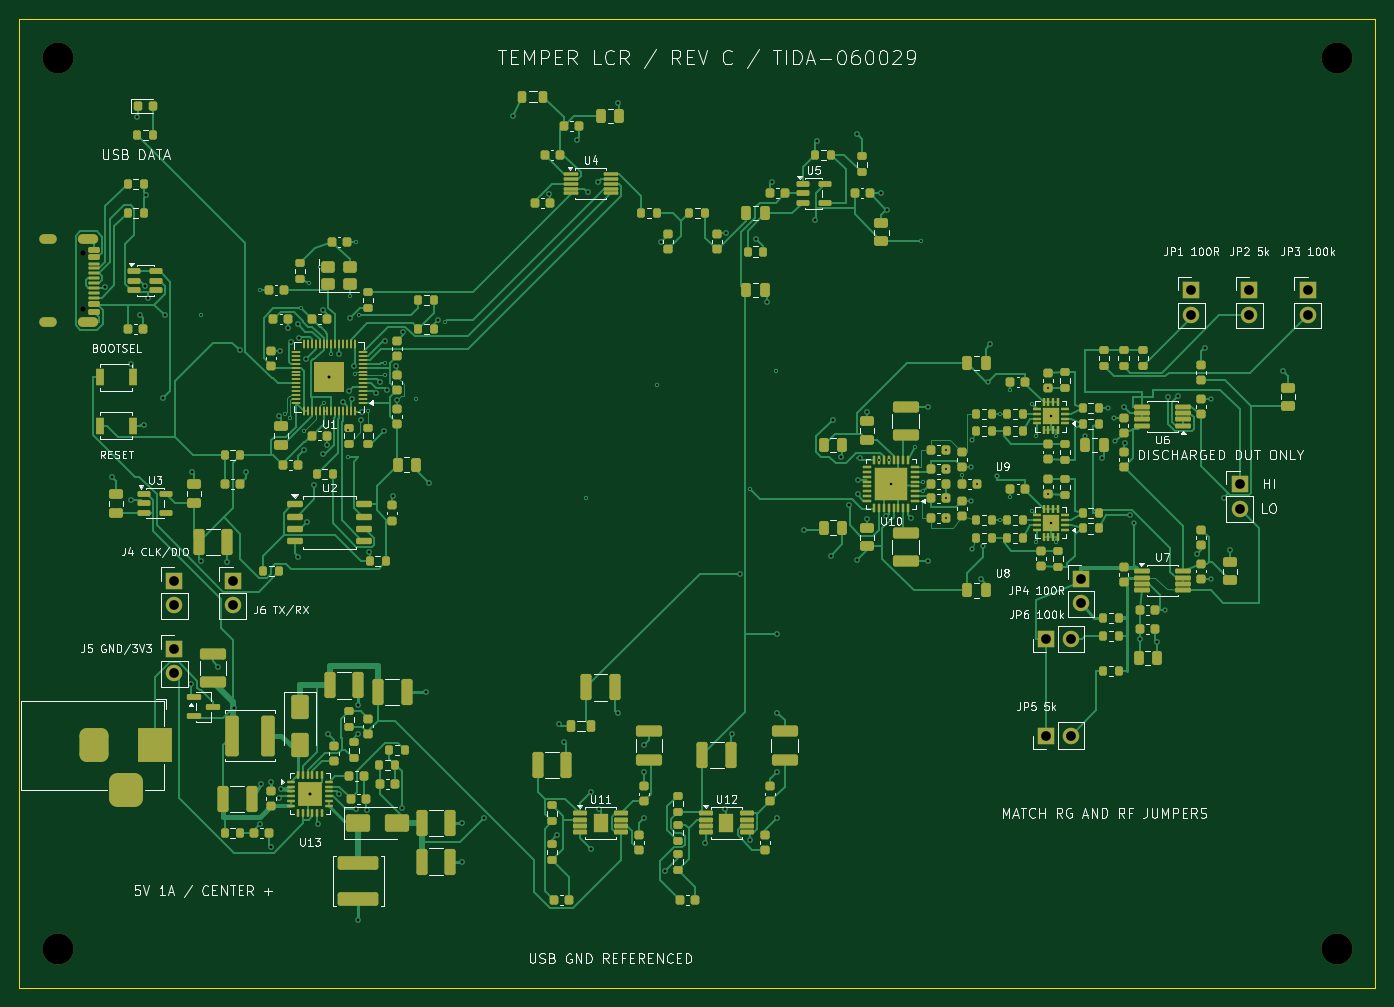
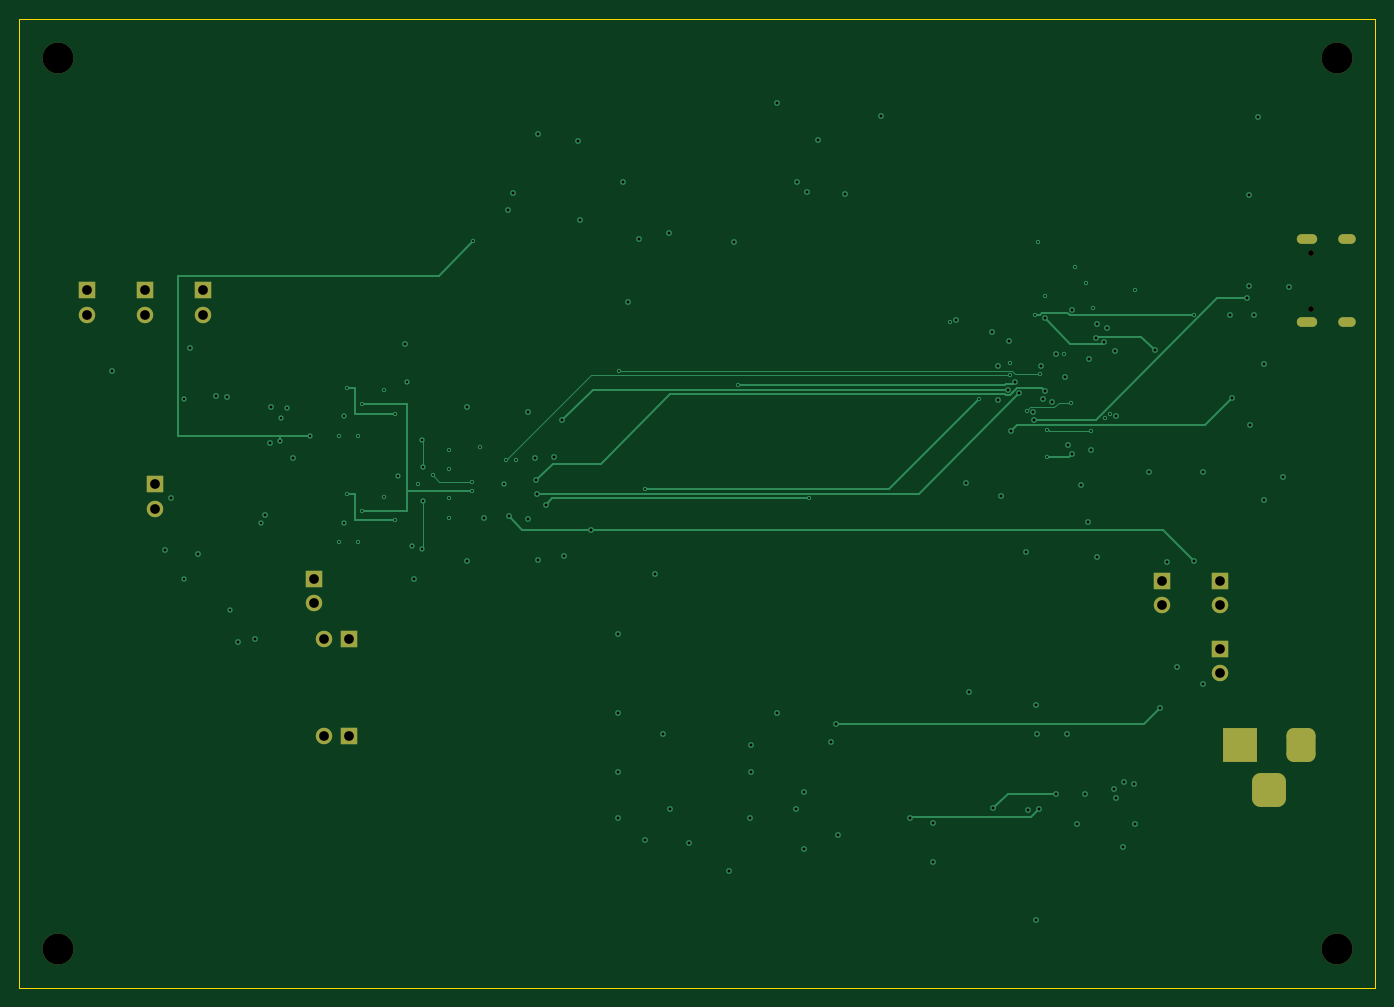
Circuit board: 10 layer files. Board 140.0 x 100.0 mm.
- bottom_copper: temper-lcr-B_Cu.gbl (14244 bytes)
- bottom_mask: temper-lcr-B_Mask.gbs (2581 bytes)
- bottom_silk: temper-lcr-B_Silkscreen.gbo (456 bytes)
- outline: temper-lcr-Edge_Cuts.gm1 (621 bytes)
- top_copper: temper-lcr-F_Cu.gtl (100854 bytes)
- top_mask: temper-lcr-F_Mask.gts (22849 bytes)
- paste: temper-lcr-F_Paste.gtp (22379 bytes)
- top_silk: temper-lcr-F_Silkscreen.gto (113313 bytes)
- drill: temper-lcr-NPTH.drl (456 bytes)
- drill: temper-lcr-PTH.drl (3952 bytes)

=== bottom_copper: temper-lcr-B_Cu.gbl (14244 bytes, source omitted) ===
=== bottom_mask: temper-lcr-B_Mask.gbs (2581 bytes, source withheld) ===
=== bottom_silk: temper-lcr-B_Silkscreen.gbo ===
%TF.GenerationSoftware,KiCad,Pcbnew,10.0.4*%
%TF.CreationDate,2026-10-20T15:58:35-06:00*%
%TF.ProjectId,temper-lcr,74656d70-6572-42d6-9c63-722e6b696361,rev?*%
%TF.SameCoordinates,Original*%
%TF.FileFunction,Legend,Bot*%
%TF.FilePolarity,Positive*%
%FSLAX46Y46*%
G04 Gerber Fmt 4.6, Leading zero omitted, Abs format (unit mm)*
G04 Created by KiCad (PCBNEW 10.0.4) date 2026-10-20 15:58:35*
%MOMM*%
%LPD*%
G01*
G04 APERTURE LIST*
G04 APERTURE END LIST*
M02*

=== outline: temper-lcr-Edge_Cuts.gm1 ===
%TF.GenerationSoftware,KiCad,Pcbnew,10.0.4*%
%TF.CreationDate,2026-10-20T15:58:35-06:00*%
%TF.ProjectId,temper-lcr,74656d70-6572-42d6-9c63-722e6b696361,rev?*%
%TF.SameCoordinates,Original*%
%TF.FileFunction,Profile,NP*%
%FSLAX46Y46*%
G04 Gerber Fmt 4.6, Leading zero omitted, Abs format (unit mm)*
G04 Created by KiCad (PCBNEW 10.0.4) date 2026-10-20 15:58:35*
%MOMM*%
%LPD*%
G01*
G04 APERTURE LIST*
%TA.AperFunction,Profile*%
%ADD10C,0.050000*%
%TD*%
G04 APERTURE END LIST*
D10*
X0Y100000000D02*
X140000000Y100000000D01*
X0Y0D02*
X0Y100000000D01*
X140000000Y100000000D02*
X140000000Y0D01*
X140000000Y0D02*
X0Y0D01*
M02*

=== top_copper: temper-lcr-F_Cu.gtl (100854 bytes, source omitted) ===
=== top_mask: temper-lcr-F_Mask.gts (22849 bytes, source omitted) ===
=== paste: temper-lcr-F_Paste.gtp (22379 bytes, source omitted) ===
=== top_silk: temper-lcr-F_Silkscreen.gto (113313 bytes, source omitted) ===
=== drill: temper-lcr-NPTH.drl ===
M48
; DRILL file KiCad 10.0.4 date 2026-10-20T15:58:35
; FORMAT={-:-/ absolute / metric / decimal}
; #@! TF.CreationDate,2026-10-20T15:58:35-06:00
; #@! TF.GenerationSoftware,Kicad,Pcbnew,10.0.4
; #@! TF.FileFunction,NonPlated,1,4,NPTH
FMAT,2
METRIC
; #@! TA.AperFunction,NonPlated,NPTH,ComponentDrill
T1C0.600
; #@! TA.AperFunction,NonPlated,NPTH,ComponentDrill
T2C3.200
%
G90
G05
T1
X6.6Y75.89
X6.6Y70.11
T2
X4.0Y96.0
X4.0Y4.0
X136.0Y96.0
X136.0Y4.0
M30

=== drill: temper-lcr-PTH.drl ===
M48
; DRILL file KiCad 10.0.4 date 2026-10-20T15:58:35
; FORMAT={-:-/ absolute / metric / decimal}
; #@! TF.CreationDate,2026-10-20T15:58:35-06:00
; #@! TF.GenerationSoftware,Kicad,Pcbnew,10.0.4
; #@! TF.FileFunction,Plated,1,4,PTH
FMAT,2
METRIC
; #@! TA.AperFunction,Plated,PTH,ViaDrill
T1C0.200
; #@! TA.AperFunction,Plated,PTH,ViaDrill
T2C0.250
; #@! TA.AperFunction,Plated,PTH,ViaDrill
T3C0.300
; #@! TA.AperFunction,Plated,PTH,ComponentDrill
T4C0.600
; #@! TA.AperFunction,Plated,PTH,ComponentDrill
T5C1.000
%
G90
G05
T1
X18.7Y69.45
X24.8Y72.0
X27.45Y59.25
X27.9Y58.8
X29.107Y70.118
X29.4Y57.5
X29.9Y72.7
X31.0Y74.35
X31.4Y60.4
X32.129Y65.448
X33.9Y57.55
X33.9Y54.75
X34.1Y71.4
X34.6Y63.4
X34.8Y77.0
X35.1Y69.4
X36.0Y59.55
X37.75Y64.5
X37.75Y63.2
X40.95Y60.75
X43.9Y68.75
X58.5Y50.5
X65.85Y62.25
X75.45Y51.5
X78.1Y63.65
X88.75Y54.45
X89.75Y54.45
X92.5Y55.8
X93.138Y77.05
X93.25Y52.25
X93.25Y51.25
X95.675Y55.5
X95.675Y53.5
X95.675Y50.5
X95.675Y48.5
X97.325Y52.9
X98.875Y52.0
X101.2Y59.25
X101.2Y48.25
X102.325Y61.7
X102.325Y50.7
X104.6Y60.25
X104.6Y49.25
X105.0Y57.0
X105.0Y46.0
X106.2Y61.925
X106.2Y50.925
X107.0Y57.0
X107.0Y46.0
T2
X90.0Y52.0
X98.3Y53.725
X98.3Y50.275
X98.4Y56.55
X98.4Y45.3
X99.5Y45.6
X99.972Y62.5
X100.9Y52.8
X106.5Y59.0
X106.5Y48.0
X110.05Y57.0
X112.4Y59.8
X113.0Y58.775
X113.15Y56.4
X115.1Y48.0
X118.3Y39.0
X123.0Y60.775
X123.0Y42.225
T3
X8.883Y72.381
X9.522Y52.758
X11.523Y64.373
X11.548Y50.353
X12.123Y89.897
X12.485Y69.395
X12.898Y58.126
X13.0Y72.429
X13.094Y81.835
X13.302Y71.162
X14.796Y60.834
X15.014Y69.402
X17.749Y31.324
X17.798Y53.229
X18.712Y44.032
X20.518Y33.149
X21.468Y43.94
X22.198Y28.896
X22.781Y65.785
X23.369Y53.27
X24.81Y16.864
X24.9Y21.0
X26.0Y21.2
X26.016Y14.483
X26.788Y19.611
X26.832Y58.966
X26.933Y65.756
X27.0Y20.5
X27.686Y68.067
X28.037Y66.627
X28.733Y68.519
X28.766Y44.5
X28.818Y67.022
X29.401Y55.5
X29.557Y64.9
X29.665Y48.083
X30.0Y20.0
X30.428Y51.94
X30.844Y16.887
X31.303Y55.05
X31.32Y70.008
X31.707Y56.047
X31.836Y26.204
X32.0Y63.0
X32.982Y20.025
X32.995Y65.448
X33.383Y60.478
X34.067Y61.591
X34.125Y69.097
X34.326Y60.765
X34.539Y64.165
X34.707Y18.463
X34.973Y26.223
X35.0Y29.2
X35.0Y7.0
X35.219Y58.621
X35.335Y59.41
X35.871Y18.379
X36.048Y44.938
X36.779Y61.361
X37.192Y62.554
X37.597Y57.435
X37.794Y66.765
X37.938Y61.739
X38.615Y50.791
X38.927Y64.188
X39.0Y60.681
X39.489Y18.499
X39.581Y67.653
X42.0Y30.5
X42.276Y52.08
X43.254Y68.972
X45.7Y17.0
X45.7Y13.0
X48.009Y17.503
X51.0Y90.0
X54.722Y81.943
X55.46Y15.727
X55.691Y27.227
X56.257Y25.375
X57.544Y87.543
X58.667Y82.103
X59.006Y20.211
X59.006Y14.272
X59.751Y83.223
X59.798Y18.401
X61.755Y91.352
X61.755Y28.316
X64.504Y25.086
X64.504Y22.257
X64.525Y17.548
X66.251Y76.95
X66.701Y12.079
X70.835Y14.898
X72.851Y18.401
X72.941Y77.895
X73.586Y26.166
X74.396Y42.704
X75.429Y15.285
X76.075Y77.33
X77.161Y70.794
X77.687Y83.165
X78.249Y36.461
X78.249Y28.371
X78.249Y22.257
X78.249Y17.5
X80.998Y47.293
X82.143Y79.219
X82.38Y87.455
X83.748Y44.585
X83.956Y58.595
X84.859Y54.75
X85.654Y49.871
X86.497Y88.135
X86.497Y44.14
X86.546Y50.988
X86.631Y52.363
X86.798Y54.646
X87.5Y59.422
X87.5Y48.417
X89.0Y82.0
X89.5Y48.657
X89.56Y80.298
X92.071Y48.502
X93.8Y59.975
X93.8Y44.025
X99.264Y42.196
X100.242Y66.415
X111.763Y54.669
X114.025Y59.99
X114.104Y56.249
X114.632Y48.797
X115.726Y35.97
X117.45Y35.731
X118.553Y61.008
X119.66Y61.037
X121.602Y44.75
X122.401Y66.085
X124.38Y50.584
X124.984Y45.195
X130.482Y63.674
T5
X16.0Y42.0
X16.0Y39.46
X16.0Y35.0
X16.0Y32.46
X22.0Y42.0
X22.0Y39.46
X106.0Y36.0
X106.0Y26.0
X108.54Y36.0
X108.54Y26.0
X109.6Y42.2
X109.6Y39.66
X121.0Y72.0
X121.0Y69.46
X126.0Y52.0
X126.0Y49.46
X127.0Y72.0
X127.0Y69.46
X133.0Y72.0
X133.0Y69.46
T4
G00X3.32Y77.325
M15
G01X2.52Y77.325
M16
G05
G00X3.32Y68.675
M15
G01X2.52Y68.675
M16
G05
G00X7.65Y77.325
M15
G01X6.55Y77.325
M16
G05
G00X7.65Y68.675
M15
G01X6.55Y68.675
M16
G05
T5
G00X7.7Y26.0
M15
G01X7.7Y24.0
M16
G05
G00X10.0Y20.4
M15
G01X12.0Y20.4
M16
G05
G00X14.0Y26.0
M15
G01X14.0Y24.0
M16
G05
M30
